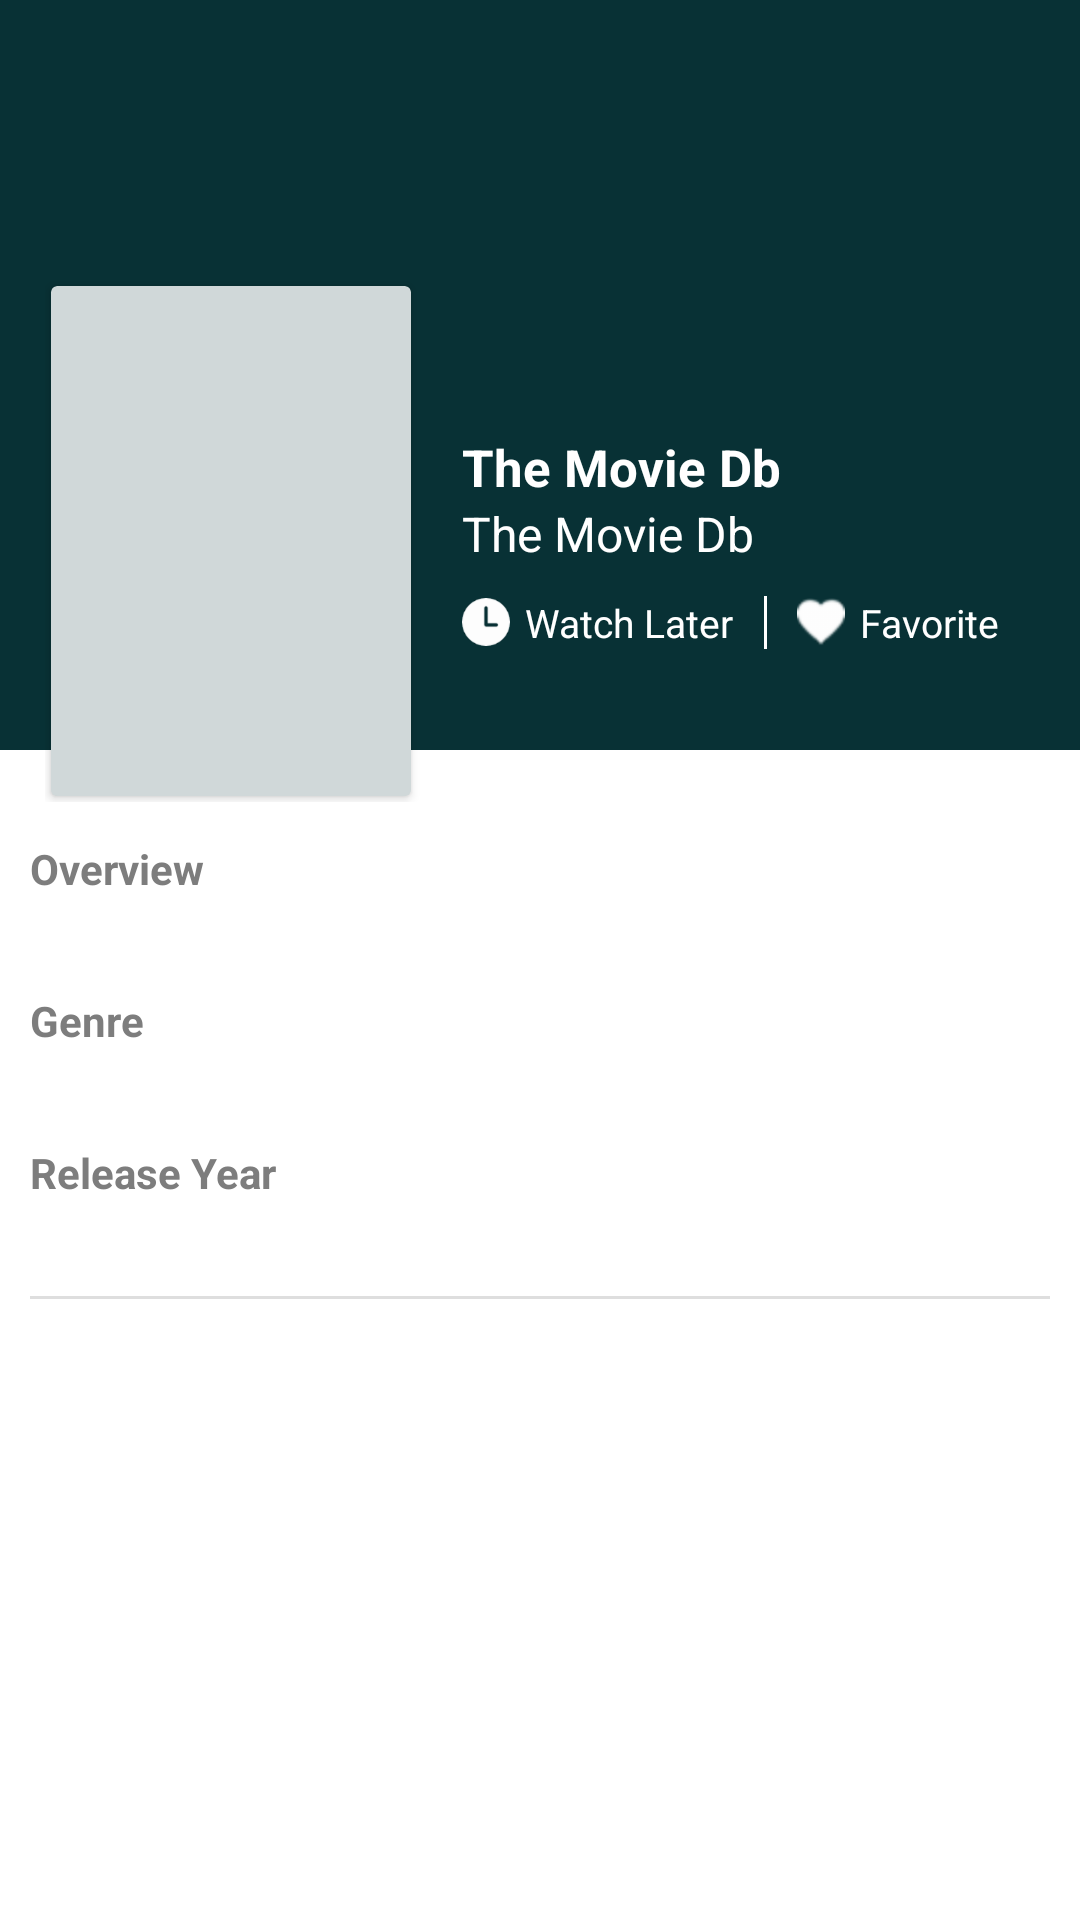

The Android layout XML behind this screen, and the referenced resources:
<!-- AndroidManifest.xml: activity theme AppTheme.NoActionBar -->
<!-- res/layout/activity_movie_detail.xml -->
<?xml version="1.0" encoding="utf-8"?>
<android.support.design.widget.CoordinatorLayout xmlns:android="http://schemas.android.com/apk/res/android"
    xmlns:app="http://schemas.android.com/apk/res-auto"
    android:id="@+id/main_content"
    android:layout_width="match_parent"
    android:layout_height="match_parent"
    android:background="@android:color/white"
    android:fitsSystemWindows="true">

    <android.support.design.widget.AppBarLayout
        android:id="@+id/appbar"
        android:layout_width="match_parent"
        android:layout_height="250dp"
        android:fitsSystemWindows="true"
        android:theme="@style/ThemeOverlay.AppCompat.Dark.ActionBar">

        <android.support.design.widget.CollapsingToolbarLayout
            android:id="@+id/collapsing_toolbar"
            android:layout_width="match_parent"
            android:layout_height="match_parent"
            android:fitsSystemWindows="true"
            app:contentScrim="?android:attr/colorPrimary"
            app:expandedTitleMarginEnd="64dp"
            app:expandedTitleMarginStart="48dp"
            app:expandedTitleTextAppearance="@android:color/transparent"
            app:layout_scrollFlags="scroll|exitUntilCollapsed">

            <RelativeLayout
                android:layout_width="wrap_content"
                android:layout_height="wrap_content">

                <ImageView
                    android:id="@+id/backdrop"
                    android:layout_width="match_parent"
                    android:layout_height="match_parent"
                    android:fitsSystemWindows="true"
                    android:scaleType="centerCrop"
                    app:layout_collapseMode="parallax" />


            </RelativeLayout>

            <android.support.v7.widget.Toolbar
                android:id="@+id/toolbar"
                android:layout_width="match_parent"
                android:layout_height="?android:attr/actionBarSize"
                app:layout_collapseMode="pin"
                app:popupTheme="@style/ThemeOverlay.AppCompat.Light" />

        </android.support.design.widget.CollapsingToolbarLayout>

    </android.support.design.widget.AppBarLayout>


    <LinearLayout
        android:layout_width="match_parent"
        android:layout_height="wrap_content"
        android:layout_marginEnd="10dp"
        android:layout_marginStart="15dp"
        android:layout_marginTop="-157dp"
        android:orientation="horizontal"
        android:paddingBottom="10dp"
        app:layout_behavior="@string/appbar_scrolling_view_behavior">


        <android.support.v7.widget.CardView
            android:layout_width="wrap_content"
            android:layout_height="wrap_content"
            android:layout_margin="2dp"
            android:elevation="2dp">

            <RelativeLayout
                android:layout_width="match_parent"
                android:layout_height="match_parent">

                <ImageView
                    android:id="@+id/thumbnail"
                    android:layout_width="120dp"
                    android:layout_height="170dp"
                    android:background="@color/movie_item"
                    android:scaleType="fitXY" />
            </RelativeLayout>

        </android.support.v7.widget.CardView>


        <LinearLayout
            android:layout_width="match_parent"
            android:layout_height="wrap_content"
            android:layout_gravity="center_vertical"
            android:layout_marginStart="15dp"
            android:orientation="vertical">

            <TextView
                android:id="@+id/title"
                style="@style/DetailMovieLabel"
                android:text="@string/app_name"
                android:textSize="17sp"
                android:textStyle="bold" />

            <TextView
                android:id="@+id/release_year"
                style="@style/DetailMovieLabel"
                android:text="@string/app_name"
                android:textSize="16sp" />

            <LinearLayout
                android:layout_width="match_parent"
                android:layout_height="wrap_content"
                android:layout_marginTop="10dp"
                android:gravity="center_vertical"
                android:orientation="horizontal">

                <ImageView
                    android:layout_width="wrap_content"
                    android:layout_height="wrap_content"
                    android:src="@drawable/clock" />

                <TextView
                    style="@style/DetailLabelButton"
                    android:text="@string/label.watch_later" />

                <View
                    android:layout_width="1dp"
                    android:layout_height="match_parent"
                    android:layout_marginEnd="10dp"
                    android:layout_marginStart="10dp"
                    android:background="@android:color/white" />

                <ImageView
                    android:layout_width="wrap_content"
                    android:layout_height="wrap_content"
                    android:src="@drawable/favorite_heart" />

                <TextView
                    style="@style/DetailLabelButton"
                    android:text="@string/label.favorite" />

            </LinearLayout>

        </LinearLayout>


    </LinearLayout>

    <android.support.v4.widget.NestedScrollView
        android:layout_width="match_parent"
        android:layout_height="match_parent"
        android:layout_marginTop="20dp"
        android:clipToPadding="false"
        app:layout_behavior="@string/appbar_scrolling_view_behavior">


        <LinearLayout
            android:layout_width="match_parent"
            android:layout_height="wrap_content"
            android:orientation="vertical"
            android:paddingBottom="0dp"
            android:paddingEnd="10dp"
            android:paddingStart="10dp"
            android:paddingTop="10dp">


            <TextView
                style="@style/DetailMovieContentTitle"
                android:text="@string/label.overview" />

            <TextView
                android:id="@+id/overview"
                style="@style/DetailMovieContent" />

            <TextView
                style="@style/DetailMovieContentTitle"
                android:text="@string/label.genre" />

            <TextView
                android:id="@+id/genre"
                style="@style/DetailMovieContent" />

            <TextView
                style="@style/DetailMovieContentTitle"
                android:text="@string/label.release_year" />

            <TextView
                android:id="@+id/release_year_content"
                style="@style/DetailMovieContent" />

            <View
                android:layout_width="match_parent"
                android:layout_height="1dp"
                android:background="@color/light_gray" />



        </LinearLayout>
    </android.support.v4.widget.NestedScrollView>

</android.support.design.widget.CoordinatorLayout>
<!-- resources referenced by this layout -->
<resources>
  <color name="light_gray">#DEDEDE</color>
  <color name="movie_item">#30083135</color>
  <!-- drawable clock: png bitmap (drawable-hdpi, 455 bytes) -->
  <!-- drawable favorite_heart: png bitmap (drawable-hdpi, 503 bytes) -->
  <string name="app_name">The Movie Db</string>
  <string name="label.favorite">Favorite</string>
  <string name="label.genre">Genre</string>
  <string name="label.overview">Overview</string>
  <string name="label.release_year">Release Year</string>
  <string name="label.watch_later">Watch Later</string>
  <style name="DetailLabelButton">
          <item name="android:layout_width">wrap_content</item>
          <item name="android:layout_height">wrap_content</item>
          <item name="android:textColor">@android:color/white</item>
          <item name="android:textSize">13sp</item>
          <item name="android:layout_marginStart">5dp</item>
      </style>
  <style name="DetailMovieContent">
          <item name="android:textSize">16sp</item>
          <item name="android:textColor">@color/dark_gray</item>
          <item name="android:layout_width">match_parent</item>
          <item name="android:layout_height">wrap_content</item>
          <item name="android:layout_marginBottom">10dp</item>
      </style>
  <style name="DetailMovieContentTitle">
          <item name="android:textSize">14sp</item>
          <item name="android:textColor">@color/dark_gray</item>
          <item name="android:layout_width">match_parent</item>
          <item name="android:layout_height">wrap_content</item>
          <item name="android:textStyle">bold</item>
      </style>
  <style name="DetailMovieLabel">
          <item name="android:layout_width">wrap_content</item>
          <item name="android:layout_height">wrap_content</item>
          <item name="android:textColor">@android:color/white</item>
      </style>
  <style name="AppTheme.NoActionBar">
          <item name="windowActionBar">false</item>
          <item name="windowNoTitle">true</item>
      </style>
  <color name="dark_gray">#7D7D7D</color>
</resources>
